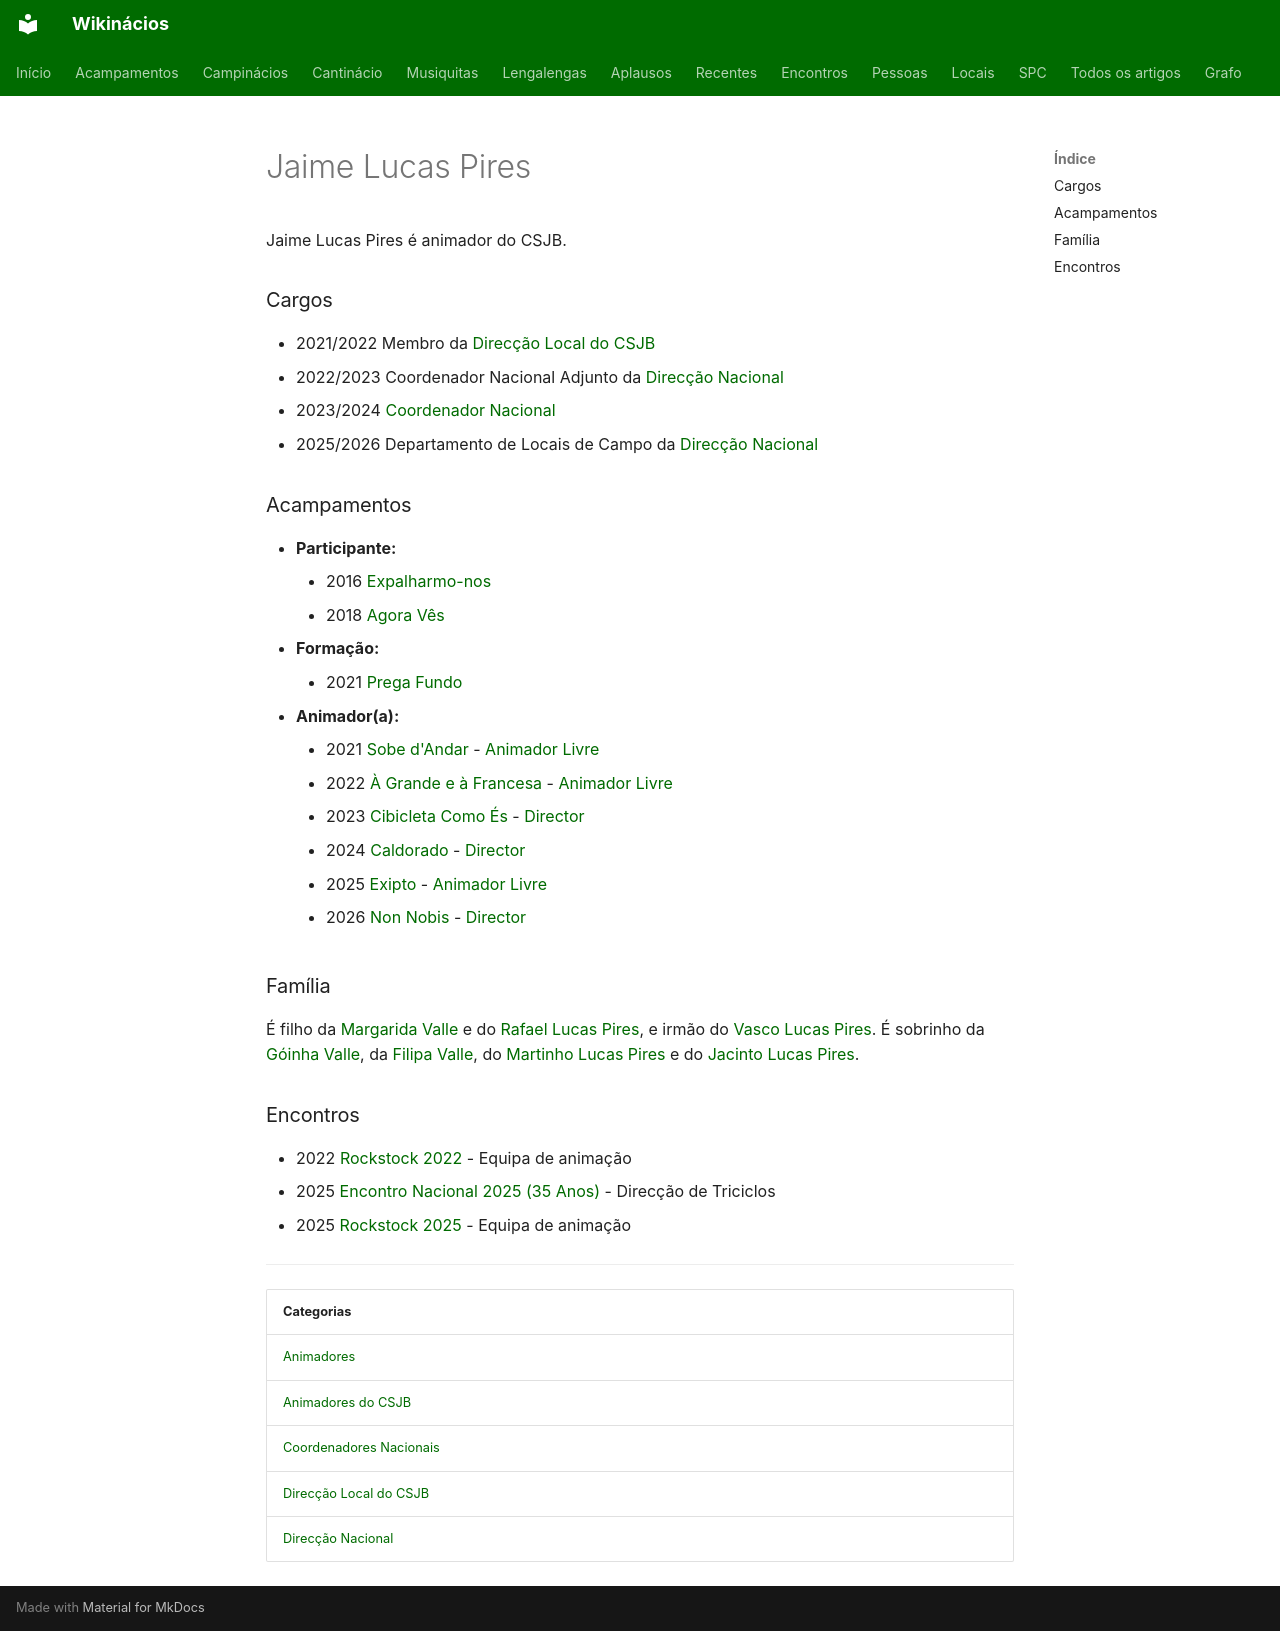

repository: neteinstein/Campinacios · page: Pessoas/J/Jaime Lucas Pires.html · generator: mkdocs

# Jaime Lucas Pires

Jaime Lucas Pires é animador do CSJB.

### Cargos

- 2021/2022 Membro da [Direcção Local do CSJB](../../Categorias/Direc%C3%A7%C3%A3o%20Local%20do%20CSJB.md)
- 2022/2023 Coordenador Nacional Adjunto da [Direcção Nacional](../../Categorias/Direc%C3%A7%C3%A3o%20Nacional.md)
- 2023/2024 [Coordenador Nacional](../../Categorias/Coordenadores%20Nacionais.md)
- 2025/2026 Departamento de Locais de Campo da [Direcção Nacional](../../Categorias/Direc%C3%A7%C3%A3o%20Nacional.md)

### Acampamentos

- **Participante:**
    - 2016 [Expalharmo-nos](../../Acampamentos/2016/Expalharmo-nos.md)
    - 2018 [Agora Vês](../../Acampamentos/2018/Agora%20V%C3%AAs.md)
- **Formação:**
    - 2021 [Prega Fundo](../../Acampamentos/2021/Prega%20Fundo.md)
- **Animador(a):**
    - 2021 [Sobe d'Andar](../../Acampamentos/2021/Sobe%20d%27Andar.md) - [Animador Livre](../../Cargos/Animador%20Livre.md)
    - 2022 [À Grande e à Francesa](../../Acampamentos/2022/%C3%80%20Grande%20e%20%C3%A0%20Francesa.md) - [Animador Livre](../../Cargos/Animador%20Livre.md)
    - 2023 [Cibicleta Como És](../../Acampamentos/2023/Cibicleta%20Como%20%C3%89s.md) - [Director](../../Cargos/Director.md)
    - 2024 [Caldorado](../../Acampamentos/2024/Caldorado.md) - [Director](../../Cargos/Director.md)
    - 2025 [Exipto](../../Acampamentos/2025/Exipto.md) - [Animador Livre](../../Cargos/Animador%20Livre.md)
    - 2026 [Non Nobis](../../Acampamentos/2026/Non%20Nobis.md) - [Director](../../Cargos/Director.md)

### Família

É filho da [Margarida Valle](../M/Margarida%20Valle.md) e do [Rafael Lucas Pires](../R/Rafael%20Lucas%20Pires.md), e irmão do [Vasco Lucas Pires](../V/Vasco%20Lucas%20Pires.md). É sobrinho da [Góinha Valle](../M/Maria%20da%20Gl%C3%B3ria%20Valle.md), da [Filipa Valle](../F/Filipa%20Valle.md), do [Martinho Lucas Pires](../M/Martinho%20Lucas%20Pires.md) e do [Jacinto Lucas Pires](Jacinto%20Lucas%20Pires.md).

### Encontros

- 2022 [Rockstock 2022](../../Encontros/Rockstock%202022.md) - Equipa de animação
- 2025 [Encontro Nacional 2025 (35 Anos)](../../Encontros/Encontro%20Nacional%202025%20%2835%20Anos%29.md) - Direcção de Triciclos
- 2025 [Rockstock 2025](../../Encontros/Rockstock%202025.md) - Equipa de animação

---

| Categorias |
| --- |
| [Animadores](../../Categorias/Animadores.md) |
| [Animadores do CSJB](../../Categorias/Animadores%20do%20CSJB.md) |
| [Coordenadores Nacionais](../../Categorias/Coordenadores%20Nacionais.md) |
| [Direcção Local do CSJB](../../Categorias/Direc%C3%A7%C3%A3o%20Local%20do%20CSJB.md) |
| [Direcção Nacional](../../Categorias/Direc%C3%A7%C3%A3o%20Nacional.md) |
